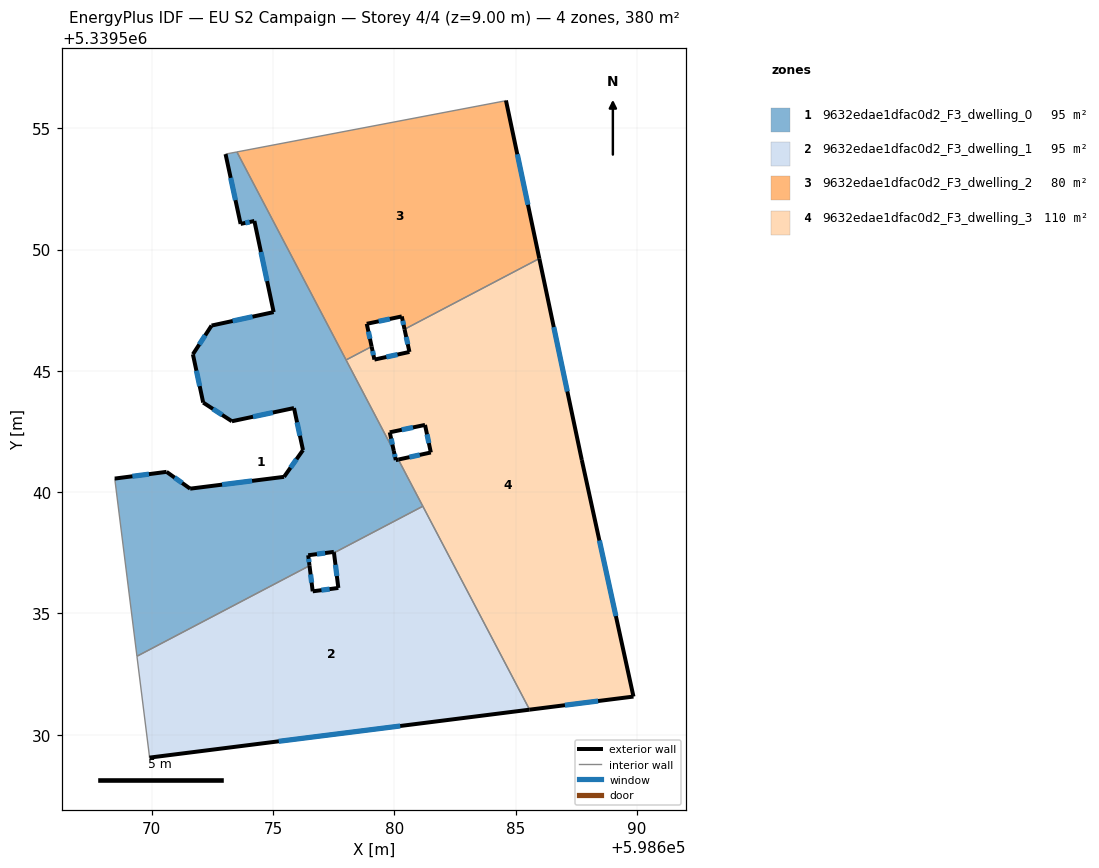
=== STOREY PLAN SPEC (per zone: floor XY polygon, exterior-wall plan segments, windows/doors) ===
zone 1: 9632edae1dfac0d2_F3_dwelling_0  (94.9 m²)
  floor: (598674.23, 5339551.18) (598673.66, 5339551.06) (598673.04, 5339553.93) (598673.51, 5339554.02) (598679.98, 5339541.70) (598680.06, 5339541.32) (598680.16, 5339541.34) (598681.17, 5339539.42) (598677.51, 5339537.50) (598677.51, 5339537.54) (598676.45, 5339537.40) (598676.50, 5339536.97) (598669.39, 5339533.23) (598668.47, 5339540.56) (598670.61, 5339540.83) (598671.58, 5339540.14) (598675.45, 5339540.63) (598676.23, 5339541.73) (598675.86, 5339543.47) (598673.30, 5339542.92) (598672.12, 5339543.69) (598671.69, 5339545.68) (598672.46, 5339546.87) (598675.02, 5339547.42)
  exterior wall: (598675.45, 5339540.63) – (598671.58, 5339540.14)  [3.9 m]
    window: (598674.13, 5339540.46) – (598672.90, 5339540.31)  [1.2 m²]
  exterior wall: (598676.23, 5339541.73) – (598675.45, 5339540.63)  [1.4 m]
    window: (598675.97, 5339541.36) – (598675.72, 5339541.00)  [0.4 m²]
  exterior wall: (598675.86, 5339543.47) – (598676.23, 5339541.73)  [1.8 m]
    window: (598675.99, 5339542.88) – (598676.11, 5339542.32)  [0.5 m²]
  exterior wall: (598673.30, 5339542.92) – (598675.86, 5339543.47)  [2.6 m]
    window: (598674.17, 5339543.11) – (598674.99, 5339543.28)  [0.8 m²]
  exterior wall: (598672.12, 5339543.69) – (598673.30, 5339542.92)  [1.4 m]
    window: (598672.52, 5339543.43) – (598672.90, 5339543.18)  [0.4 m²]
  exterior wall: (598671.69, 5339545.68) – (598672.12, 5339543.69)  [2.0 m]
    window: (598671.84, 5339545.01) – (598671.97, 5339544.37)  [0.6 m²]
  exterior wall: (598672.46, 5339546.87) – (598671.69, 5339545.68)  [1.4 m]
    window: (598672.20, 5339546.46) – (598671.96, 5339546.09)  [0.4 m²]
  exterior wall: (598675.02, 5339547.42) – (598672.46, 5339546.87)  [2.6 m]
    window: (598674.15, 5339547.23) – (598673.33, 5339547.05)  [0.8 m²]
  exterior wall: (598674.23, 5339551.18) – (598675.02, 5339547.42)  [3.8 m]
    window: (598674.50, 5339549.90) – (598674.75, 5339548.70)  [1.2 m²]
  exterior wall: (598673.66, 5339551.06) – (598674.23, 5339551.18)  [0.6 m]
    window: (598673.85, 5339551.10) – (598674.03, 5339551.14)  [0.2 m²]
  exterior wall: (598673.04, 5339553.93) – (598673.66, 5339551.06)  [2.9 m]
    window: (598673.25, 5339552.96) – (598673.45, 5339552.04)  [0.9 m²]
  exterior wall: (598680.06, 5339541.32) – (598679.98, 5339541.70)  [0.4 m]
    window: (598680.03, 5339541.45) – (598680.00, 5339541.57)  [0.1 m²]
  exterior wall: (598680.16, 5339541.34) – (598680.06, 5339541.32)  [0.1 m]
  exterior wall: (598677.51, 5339537.54) – (598677.51, 5339537.50)  [0.0 m]
  exterior wall: (598676.45, 5339537.40) – (598677.51, 5339537.54)  [1.1 m]
    window: (598676.81, 5339537.44) – (598677.15, 5339537.49)  [0.3 m²]
  exterior wall: (598676.50, 5339536.97) – (598676.45, 5339537.40)  [0.4 m]
    window: (598676.48, 5339537.11) – (598676.47, 5339537.25)  [0.1 m²]
  exterior wall: (598670.61, 5339540.83) – (598668.47, 5339540.56)  [2.2 m]
    window: (598669.88, 5339540.74) – (598669.20, 5339540.65)  [0.7 m²]
  exterior wall: (598671.58, 5339540.14) – (598670.61, 5339540.83)  [1.2 m]
    window: (598671.25, 5339540.38) – (598670.94, 5339540.60)  [0.4 m²]
  interior walls: 7
zone 2: 9632edae1dfac0d2_F3_dwelling_1  (94.9 m²)
  floor: (598681.17, 5339539.42) (598685.57, 5339531.03) (598669.90, 5339529.05) (598669.90, 5339529.11) (598669.39, 5339533.23) (598676.50, 5339536.97) (598676.63, 5339535.91) (598677.69, 5339536.05) (598677.51, 5339537.50)
  exterior wall: (598676.63, 5339535.91) – (598676.50, 5339536.97)  [1.1 m]
    window: (598676.59, 5339536.27) – (598676.55, 5339536.61)  [0.3 m²]
  exterior wall: (598677.69, 5339536.05) – (598676.63, 5339535.91)  [1.1 m]
    window: (598677.33, 5339536.00) – (598676.99, 5339535.96)  [0.3 m²]
  exterior wall: (598677.51, 5339537.50) – (598677.69, 5339536.05)  [1.5 m]
    window: (598677.57, 5339537.00) – (598677.63, 5339536.54)  [0.4 m²]
  exterior wall: (598669.90, 5339529.05) – (598685.57, 5339531.03)  [15.8 m]
    window: (598675.23, 5339529.73) – (598680.24, 5339530.36)  [4.8 m²]
  interior walls: 5
zone 3: 9632edae1dfac0d2_F3_dwelling_2  (80.0 m²)
  floor: (598684.60, 5339556.15) (598685.97, 5339549.63) (598680.42, 5339546.71) (598680.31, 5339547.24) (598678.86, 5339546.94) (598679.06, 5339546.00) (598678.01, 5339545.45) (598673.51, 5339554.02) (598684.54, 5339556.12)
  exterior wall: (598685.97, 5339549.63) – (598684.60, 5339556.15)  [6.7 m]
    window: (598685.51, 5339551.85) – (598685.07, 5339553.93)  [2.0 m²]
  exterior wall: (598680.31, 5339547.24) – (598680.42, 5339546.71)  [0.5 m]
    window: (598680.34, 5339547.06) – (598680.38, 5339546.89)  [0.2 m²]
  exterior wall: (598678.86, 5339546.94) – (598680.31, 5339547.24)  [1.5 m]
    window: (598679.35, 5339547.04) – (598679.81, 5339547.14)  [0.5 m²]
  exterior wall: (598679.06, 5339546.00) – (598678.86, 5339546.94)  [1.0 m]
    window: (598678.99, 5339546.32) – (598678.93, 5339546.62)  [0.3 m²]
  interior walls: 5
zone 4: 9632edae1dfac0d2_F3_dwelling_3  (109.8 m²)
  floor: (598685.97, 5339549.63) (598687.73, 5339541.32) (598689.86, 5339531.57) (598685.57, 5339531.03) (598680.16, 5339541.34) (598681.50, 5339541.63) (598681.26, 5339542.77) (598679.81, 5339542.46) (598679.98, 5339541.70) (598678.01, 5339545.45) (598679.06, 5339546.00) (598679.18, 5339545.46) (598680.62, 5339545.78) (598680.42, 5339546.71)
  exterior wall: (598679.81, 5339542.46) – (598681.26, 5339542.77)  [1.5 m]
    window: (598680.30, 5339542.57) – (598680.77, 5339542.67)  [0.5 m²]
  exterior wall: (598679.98, 5339541.70) – (598679.81, 5339542.46)  [0.8 m]
    window: (598679.92, 5339541.96) – (598679.87, 5339542.20)  [0.2 m²]
  exterior wall: (598679.18, 5339545.46) – (598679.06, 5339546.00)  [0.6 m]
    window: (598679.14, 5339545.65) – (598679.10, 5339545.82)  [0.2 m²]
  exterior wall: (598680.62, 5339545.78) – (598679.18, 5339545.46)  [1.5 m]
    window: (598680.13, 5339545.67) – (598679.67, 5339545.57)  [0.5 m²]
  exterior wall: (598680.42, 5339546.71) – (598680.62, 5339545.78)  [1.0 m]
    window: (598680.49, 5339546.40) – (598680.55, 5339546.10)  [0.3 m²]
  exterior wall: (598687.73, 5339541.32) – (598685.97, 5339549.63)  [8.5 m]
    window: (598687.13, 5339544.15) – (598686.57, 5339546.80)  [2.6 m²]
  exterior wall: (598689.86, 5339531.57) – (598687.73, 5339541.32)  [10.0 m]
    window: (598689.13, 5339534.89) – (598688.45, 5339538.00)  [3.1 m²]
  exterior wall: (598685.57, 5339531.03) – (598689.86, 5339531.57)  [4.3 m]
    window: (598687.03, 5339531.21) – (598688.40, 5339531.39)  [1.3 m²]
  exterior wall: (598681.50, 5339541.63) – (598680.16, 5339541.34)  [1.4 m]
    window: (598681.05, 5339541.53) – (598680.62, 5339541.44)  [0.4 m²]
  exterior wall: (598681.26, 5339542.77) – (598681.50, 5339541.63)  [1.2 m]
    window: (598681.34, 5339542.38) – (598681.42, 5339542.02)  [0.4 m²]
  interior walls: 5

=== DERIVED (storey summary) ===
Building: EU S2 Campaign
Storey: 4 of 4  (floor level z = 9.00 m)
Storey gross floor area: 379.7 m²
Zones on this storey: 4
  - 9632edae1dfac0d2_F3_dwelling_0: floor 94.9 m²; exterior wall 29.9 m (89.6 m²); 16 window(s) 9.1 m²; WWR 10.2%
  - 9632edae1dfac0d2_F3_dwelling_1: floor 94.9 m²; exterior wall 19.4 m (58.2 m²); 4 window(s) 5.9 m²; WWR 10.2%
  - 9632edae1dfac0d2_F3_dwelling_2: floor 80.0 m²; exterior wall 9.6 m (28.9 m²); 4 window(s) 3.0 m²; WWR 10.2%
  - 9632edae1dfac0d2_F3_dwelling_3: floor 109.8 m²; exterior wall 30.6 m (91.7 m²); 10 window(s) 9.4 m²; WWR 10.2%
Zone adjacency (shared interzone walls):
  - 9632edae1dfac0d2_F3_dwelling_0 ↔ 9632edae1dfac0d2_F3_dwelling_1
  - 9632edae1dfac0d2_F3_dwelling_0 ↔ 9632edae1dfac0d2_F3_dwelling_2
  - 9632edae1dfac0d2_F3_dwelling_0 ↔ 9632edae1dfac0d2_F3_dwelling_3
  - 9632edae1dfac0d2_F3_dwelling_1 ↔ 9632edae1dfac0d2_F3_dwelling_3
  - 9632edae1dfac0d2_F3_dwelling_2 ↔ 9632edae1dfac0d2_F3_dwelling_3